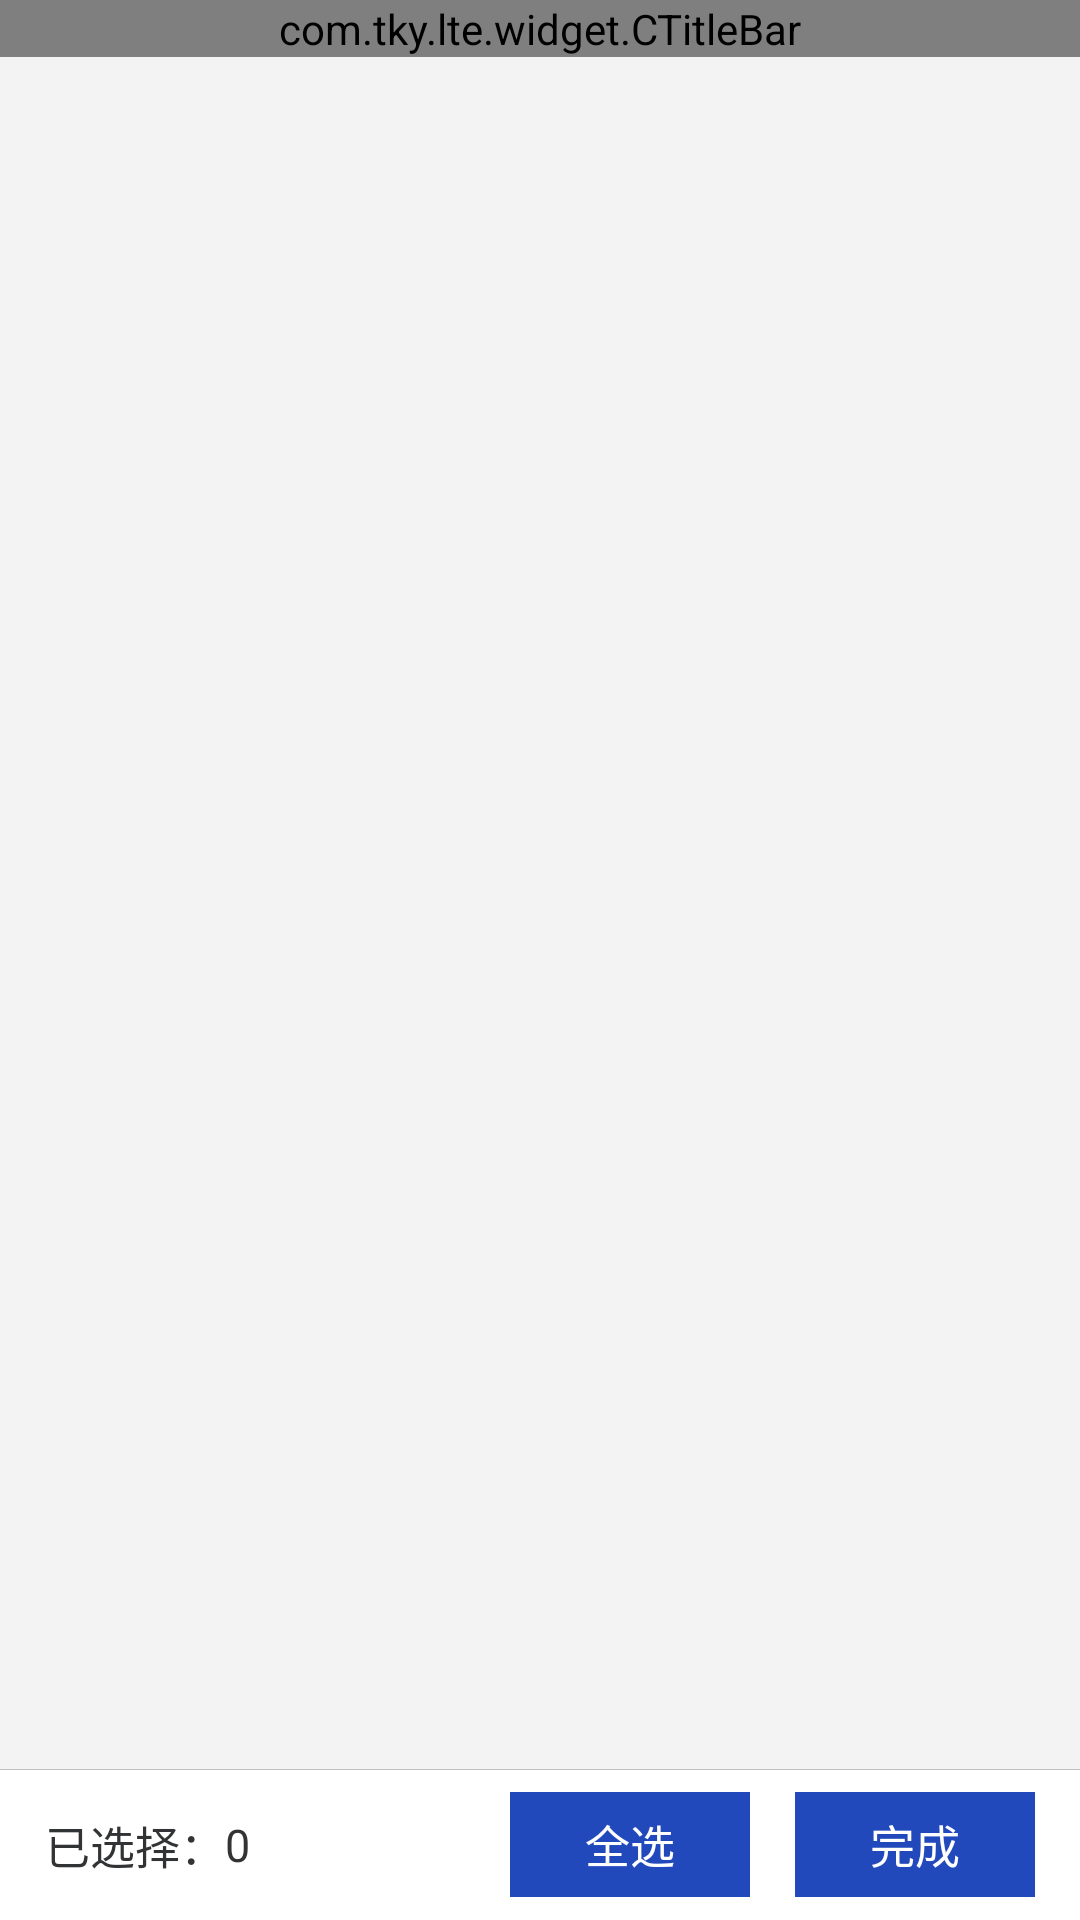

Produce the Android XML layout that renders to this screen, including the resource entries it uses.
<!-- AndroidManifest.xml: application theme AppTheme -->
<!-- res/layout/select_book_list.xml -->
<?xml version="1.0" encoding="utf-8"?>
<LinearLayout xmlns:android="http://schemas.android.com/apk/res/android"
    android:layout_width="match_parent"
    android:layout_height="match_parent"
    android:background="@color/common_gray_bg"
    android:orientation="vertical">

    <com.tky.lte.widget.CTitleBar
        android:id="@+id/cTitle"
        android:layout_width="match_parent"
        android:layout_height="wrap_content"/>

    <FrameLayout
        android:layout_width="match_parent"
        android:layout_height="0dp"
        android:layout_weight="1">
        <android.support.v7.widget.RecyclerView
            android:id="@+id/recyclerView"
            android:layout_width="match_parent"
            android:layout_height="match_parent"
            android:cacheColorHint="@null"
            android:scrollbars="vertical"/>
    </FrameLayout>
    <LinearLayout
        android:layout_width="match_parent"
        android:layout_height="wrap_content"
        android:layout_gravity="bottom"
        android:background="@color/common_gray_bg"
        android:orientation="vertical">
        <View
            style="@style/horizontal_line_style" />
        <RelativeLayout
            android:layout_width="match_parent"
            android:layout_height="50dp"
            android:background="@color/white">

            <TextView
                android:id="@+id/tv"
                android:layout_width="wrap_content"
                android:layout_height="wrap_content"
                android:layout_centerVertical="true"
                android:layout_marginLeft="15dp"
                android:text="已选择："
                android:textColor="@color/main_tab_text_normal"
                android:textSize="15sp"/>

            <TextView
                android:id="@+id/tv_select_num"
                android:layout_width="wrap_content"
                android:layout_height="wrap_content"
                android:layout_centerVertical="true"
                android:layout_toRightOf="@+id/tv"
                android:text="0"
                android:textColor="@color/main_tab_text_normal"
                android:textSize="15sp"/>

            <LinearLayout
                android:layout_alignParentRight="true"
                android:layout_centerVertical="true"
                android:orientation="horizontal"
                android:layout_width="wrap_content"
                android:layout_height="wrap_content">

            <TextView
                android:id="@+id/select_all"
                android:layout_width="80dp"
                android:layout_height="35dp"
                android:layout_marginRight="15dp"
                android:gravity="center"
                android:text="全选"
                android:background="@color/blue"
                android:textColor="@color/white"
                android:textSize="15sp"/>
                <TextView
                    android:id="@+id/tvFinish"
                    android:layout_width="80dp"
                    android:layout_height="35dp"
                    android:layout_marginRight="15dp"
                    android:gravity="center"
                    android:text="完成"
                    android:background="@color/blue"
                    android:textColor="@color/white"
                    android:textSize="15sp"/>
            </LinearLayout>
        </RelativeLayout>
    </LinearLayout>

</LinearLayout>
<!-- resources referenced by this layout -->
<resources>
  <color name="blue">	#2249BC</color>
  <color name="common_gray_bg">#f3f3f3</color>
  <color name="main_tab_text_normal">#323334</color>
  <color name="white">#FFFFFF</color>
  <style name="horizontal_line_style">
          <item name="android:layout_width">match_parent</item>
          <item name="android:layout_height">0.5px</item>
          <item name="android:background">@color/main_tab_driver</item>
      </style>
  <style name="AppTheme" parent="Theme.AppCompat.Light.NoActionBar">
          
          <item name="windowActionBar">false</item>
          <item name="android:windowIsTranslucent">false</item>
          <item name="colorPrimary">@color/colorPrimary</item>
          <item name="colorPrimaryDark">@color/colorPrimaryDark</item>
          <item name="colorAccent">@color/colorAccent</item>
          <item name="styleLoadingLayout">@style/LoadingLayoutStyle</item>
      </style>
  <color name="main_tab_driver">#bfbfbf</color>
  <color name="colorPrimary">@color/blue</color>
  <color name="colorPrimaryDark">@color/blue</color>
  <color name="colorAccent">@color/blue</color>
  <style name="LoadingLayoutStyle" parent="LoadingLayout.Style">
          <item name="llEmptyImage">@drawable/ic_empty</item>
          <item name="llErrorImage">@drawable/ic_error</item>
      </style>
  <style name="LoadingLayout.Style">
          <item name="llEmptyResId">@layout/_loading_layout_empty</item>
          <item name="llLoadingResId">@layout/_loading_layout_loading</item>
          <item name="llErrorResId">@layout/_loading_layout_error</item>
  
          <item name="llTextColor">#999999</item>
          <item name="llTextSize">15sp</item>
  
          <item name="llButtonTextColor">#999999</item>
          <item name="llButtonTextSize">15sp</item>
          <item name="llButtonBackground">@drawable/_loading_layout_button</item>
  
          <item name="llEmptyImage">@null</item>
          <item name="llEmptyText">暂无内容</item>
          <item name="llErrorImage">@null</item>
          <item name="llErrorText">网络异常</item>
          <item name="llRetryText">加载失败</item>
      </style>
</resources>
